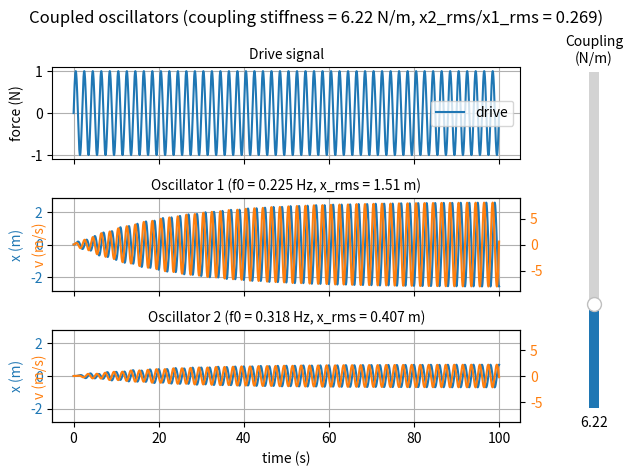

Write the Python code that produced this figure.
"""
Two coupled damped harmonic oscillators, with oscillator 1 sinusoidally driven.

Integrates the ODE for two mass-spring-damper systems joined by a coupling
spring using scipy.integrate.solve_ivp, then plots both displacements and
velocities over time with matplotlib.
"""

import argparse
import numpy as np
from scipy.integrate import solve_ivp
import matplotlib.pyplot as plt
from matplotlib.widgets import Slider

# Physical parameters

MASS_1      = 1.0  # kg
DAMPING_1   = 0.1  # N*s/m  -- N / velocity
STIFFNESS_1 = 2.0  # N/m

MASS_2      = 5.0  # kg
DAMPING_2   = 0.3  # N*s/m   -- N / velocity
STIFFNESS_2 = 20.0  # N/m

COUPLING_STIFFNESS = 6.22  # N/m

# Driving force applied to oscillator 1

DRIVE_AMPLITUDE = 1.0  # N
DRIVE_FREQ = 0.5  # Hz

# Initial conditions

X1_0 = 0.0  # m
V1_0 = 0.0  # m/s

X2_0 = 0.0  # m
V2_0 = 0.0  # m/s

# Simulation settings
T_MAX = 100.0  # s
NUM_POINTS = 3000


def drive_signal(t):
    """Returns the sinusoidal driving force applied to oscillator 1 at time(s) t."""
    return DRIVE_AMPLITUDE * np.sin(2 * np.pi * DRIVE_FREQ * t)


def natural_frequency_hz(mass, damping, stiffness):
    """Returns the damped natural (resonant) frequency, in Hz, of an isolated
    mass-spring-damper (ignoring coupling to the other oscillator). Returns 0
    if the system is overdamped or critically damped."""
    undamped_omega_sq = stiffness / mass
    decay_sq = (damping / (2 * mass)) ** 2
    if decay_sq >= undamped_omega_sq:
        return 0.0
    damped_omega = np.sqrt(undamped_omega_sq - decay_sq)
    return damped_omega / (2 * np.pi)


def rms(signal):
    """Returns the root-mean-square value of a signal array."""
    return np.sqrt(np.mean(np.square(signal)))


def oscillator_ode(t, state, coupling_stiffness):
    """Returns [dx1/dt, dv1/dt, dx2/dt, dv2/dt] for two mass-spring-dampers
    joined by a coupling spring, with oscillator 1 driven by a sinusoidal force."""

    x1, v1, x2, v2 = state

    drive = drive_signal(t)

    a1 = (drive - DAMPING_1 * v1 - STIFFNESS_1 * x1 + coupling_stiffness * (x2 - x1)) / MASS_1

    a2 = ( 0     -DAMPING_2 * v2 - STIFFNESS_2 * x2 + coupling_stiffness * (x1 - x2)) / MASS_2

    return [v1, a1, v2, a2]


def simulate(coupling_stiffness):
    """Integrates the coupled pair over [0, T_MAX] and returns (t, x1, v1, x2, v2) arrays."""
    t_eval = np.linspace(0, T_MAX, NUM_POINTS)
    solution = solve_ivp(
        oscillator_ode,
        t_span=(0, T_MAX),
        y0=[X1_0, V1_0, X2_0, V2_0],
        args=(coupling_stiffness,),
        t_eval=t_eval,
        method="RK45",
    )
    return solution.t, solution.y[0], solution.y[1], solution.y[2], solution.y[3]


def draw_response(ax_drive, ax1, ax1_vel, ax2, ax2_vel, coupling_stiffness):
    """Simulates with the given coupling stiffness and (re)draws the drive signal
    and each oscillator's displacement/velocity onto the given axes."""
    t, x1, v1, x2, v2 = simulate(coupling_stiffness)
    drive = drive_signal(t)

    for ax in (ax_drive, ax1, ax1_vel, ax2, ax2_vel):
        ax.clear()

    ax_drive.plot(t, drive, label="drive")
    ax_drive.set_ylabel("force (N)")
    ax_drive.set_title("Drive signal", fontsize="medium")
    ax_drive.legend()
    ax_drive.grid(True)

    ax1.plot(t, x1, color="tab:blue", label="displacement")
    ax1.set_ylabel("x (m)", color="tab:blue")
    ax1.tick_params(axis="y", labelcolor="tab:blue")
    f1 = natural_frequency_hz(MASS_1, DAMPING_1, STIFFNESS_1)
    x1_rms = rms(x1)
    ax1.set_title(f"Oscillator 1 (f0 = {f1:.3g} Hz, x_rms = {x1_rms:.3g} m)", fontsize="medium")
    ax1.grid(True)

    ax1_vel.plot(t, v1, color="tab:orange", label="velocity")
    ax1_vel.set_ylabel("v (m/s)", color="tab:orange")
    ax1_vel.tick_params(axis="y", labelcolor="tab:orange")

    ax2.plot(t, x2, color="tab:blue", label="displacement")
    ax2.set_xlabel("time (s)")
    ax2.set_ylabel("x (m)", color="tab:blue")
    ax2.tick_params(axis="y", labelcolor="tab:blue")
    f2 = natural_frequency_hz(MASS_2, DAMPING_2, STIFFNESS_2)
    x2_rms = rms(x2)
    ax2.set_title(f"Oscillator 2 (f0 = {f2:.3g} Hz, x_rms = {x2_rms:.3g} m)", fontsize="medium")
    ax2.grid(True)

    ax2_vel.plot(t, v2, color="tab:orange", label="velocity")
    ax2_vel.set_ylabel("v (m/s)", color="tab:orange")
    ax2_vel.tick_params(axis="y", labelcolor="tab:orange")

    x_limit = max(np.abs(ax1.get_ylim()).max(), np.abs(ax2.get_ylim()).max())
    ax1.set_ylim(-x_limit, x_limit)
    ax2.set_ylim(-x_limit, x_limit)

    v_limit = max(np.abs(ax1_vel.get_ylim()).max(), np.abs(ax2_vel.get_ylim()).max())
    ax1_vel.set_ylim(-v_limit, v_limit)
    ax2_vel.set_ylim(-v_limit, v_limit)

    transfer_ratio = x2_rms / x1_rms if x1_rms else float("inf")
    ax_drive.figure.suptitle(
        f"Coupled oscillators (coupling stiffness = {coupling_stiffness:.3g} N/m, "
        f"x2_rms/x1_rms = {transfer_ratio:.3g})"
    )


def plot_response(output_path=None):
    """Builds the figure and, unless saving to a file, adds a slider to interactively
    adjust the coupling stiffness and re-simulate on change."""
    fig, (ax_drive, ax1, ax2) = plt.subplots(3, 1, sharex=True, dpi=300)
    ax1_vel = ax1.twinx()
    ax2_vel = ax2.twinx()

    draw_response(ax_drive, ax1, ax1_vel, ax2, ax2_vel, COUPLING_STIFFNESS)
    fig.tight_layout()

    if output_path:
        fig.savefig(output_path)
        return

    fig.subplots_adjust(right=0.82)
    slider_ax = fig.add_axes((0.92, 0.15, 0.03, 0.7))
    slider = Slider(
        slider_ax, "Coupling\n(N/m)", 0.0, 20.0, valinit=COUPLING_STIFFNESS, orientation="vertical",
    )

    def on_change(val):
        draw_response(ax_drive, ax1, ax1_vel, ax2, ax2_vel, val)
        fig.canvas.draw_idle()

    slider.on_changed(on_change)

    plt.show()


def main():
    parser = argparse.ArgumentParser(description="Simulate and plot two coupled damped oscillators.")
    parser.add_argument("--output", help="If given, save the plot to this path instead of displaying it")
    args = parser.parse_args()

    plot_response(args.output)


if __name__ == "__main__":
    main()
